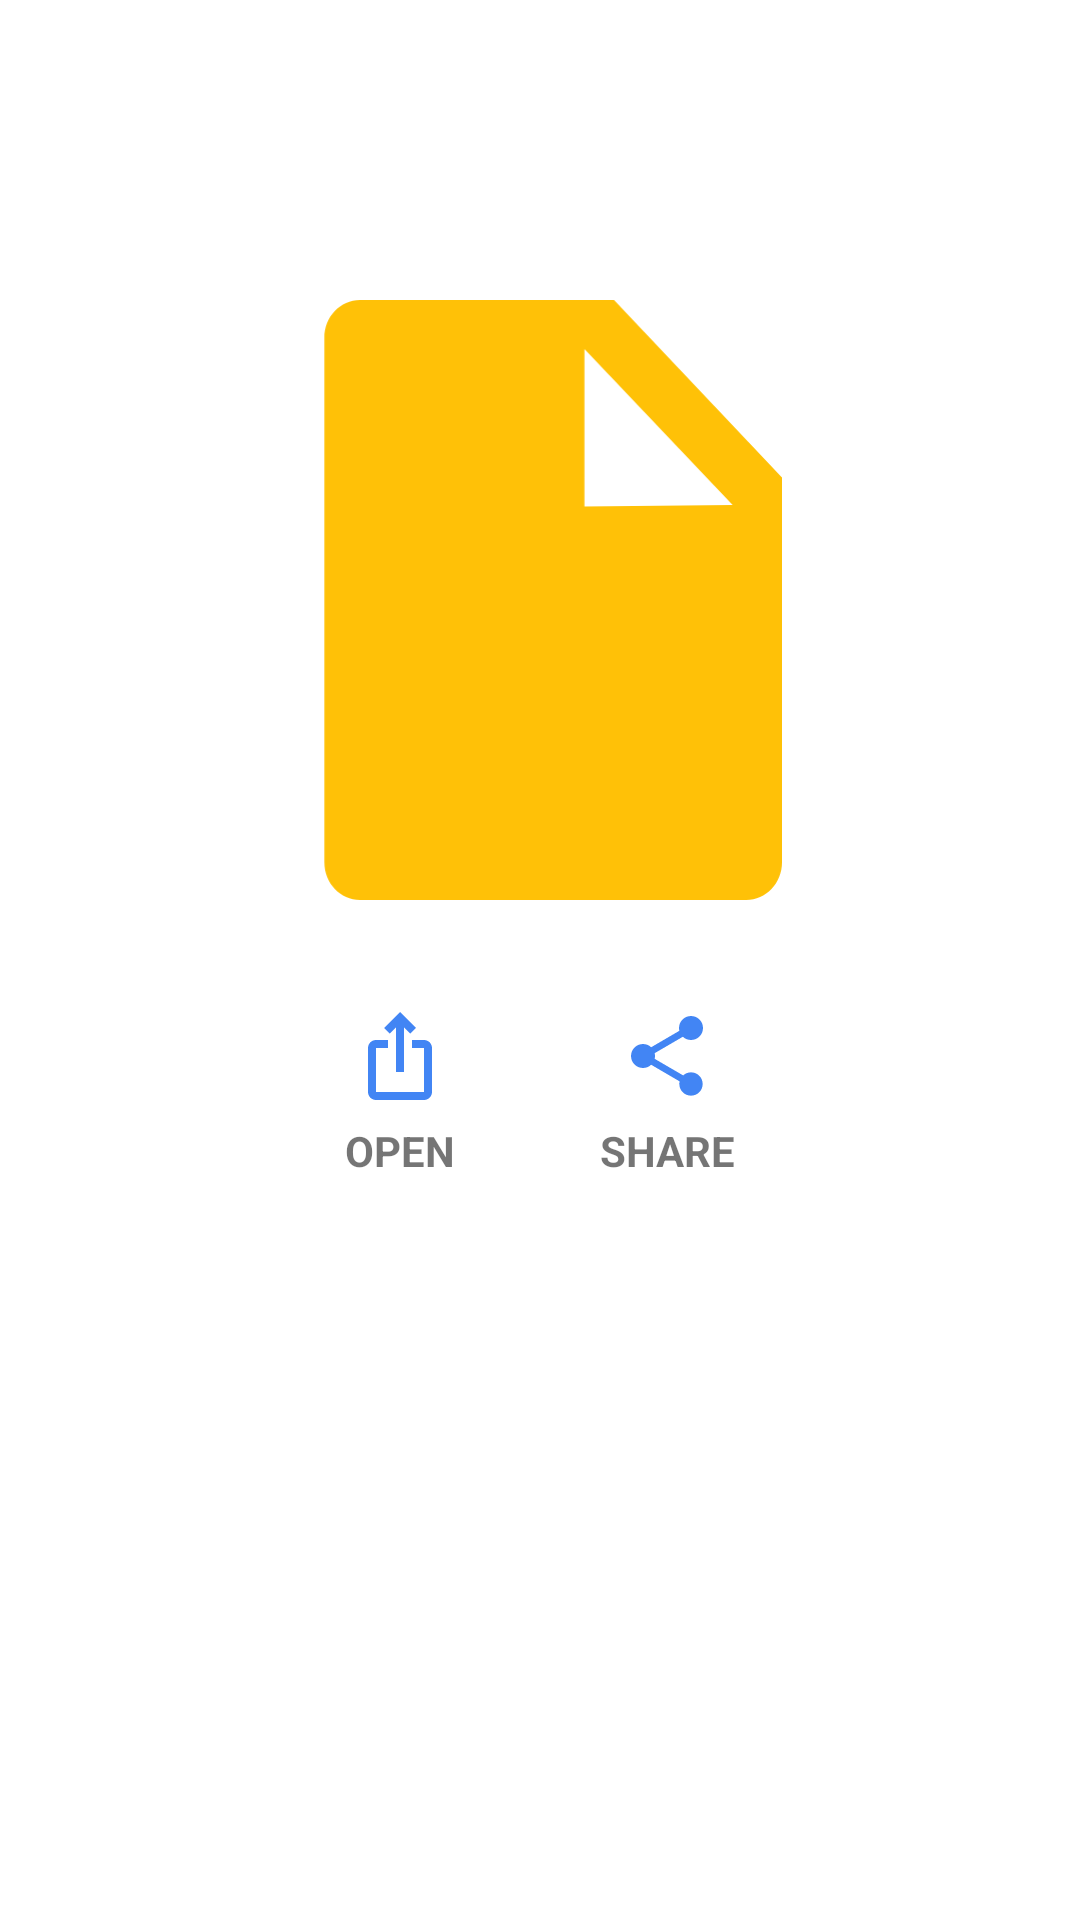

Produce the Android XML layout that renders to this screen, including the resource entries it uses.
<!-- AndroidManifest.xml: application theme Theme.FileFinderWidget -->
<!-- res/layout/activity_file_detail.xml -->
<?xml version="1.0" encoding="utf-8"?>
<ScrollView xmlns:android="http://schemas.android.com/apk/res/android"
    xmlns:app="http://schemas.android.com/apk/res-auto"
    xmlns:tools="http://schemas.android.com/tools"
    android:layout_width="match_parent"
    android:layout_height="match_parent"
    tools:context=".FileDetailActivity">

    <RelativeLayout
        android:layout_width="match_parent"
        android:layout_height="wrap_content"
        android:paddingStart="24dp"
        android:paddingEnd="24dp">

        <ImageView
            android:id="@+id/iv_file_detail"
            android:layout_width="200dp"
            android:layout_height="200dp"
            android:layout_centerHorizontal="true"
            android:layout_marginTop="100dp"
            android:layout_marginBottom="12dp"
            android:contentDescription="@string/file"
            android:src="@drawable/ic_file" />

        <LinearLayout
            android:id="@+id/ll_actions"
            android:layout_width="wrap_content"
            android:layout_height="wrap_content"
            android:layout_below="@+id/iv_file_detail"
            android:layout_centerHorizontal="true">

            <TextView
                android:id="@+id/tv_file_detail_open"
                android:layout_width="wrap_content"
                android:layout_height="wrap_content"
                android:layout_margin="24dp"
                android:drawablePadding="6dp"
                android:text="@string/open"
                android:textAlignment="center"
                android:textStyle="bold"
                app:drawableTopCompat="@drawable/ic_baseline_open_24" />

            <TextView
                android:id="@+id/tv_file_detail_share"
                android:layout_width="wrap_content"
                android:layout_height="wrap_content"
                android:layout_margin="24dp"
                android:drawablePadding="6dp"
                android:text="@string/share"
                android:textAlignment="center"
                android:textStyle="bold"
                app:drawableTopCompat="@drawable/ic_baseline_share_24" />
        </LinearLayout>

        <TextView
            android:id="@+id/tv_file_detail_name"
            android:layout_width="wrap_content"
            android:layout_height="wrap_content"
            android:layout_below="@+id/ll_actions"
            android:layout_centerHorizontal="true"
            android:gravity="center_horizontal"
            android:layout_marginTop="12dp"
            android:textAppearance="@style/TextAppearance.AppCompat.Large"
            tools:text="filename"
            android:textIsSelectable="true"
            />

        <TextView
            android:id="@+id/tv_file_detail_path"
            android:layout_width="wrap_content"
            android:layout_height="wrap_content"
            android:layout_below="@+id/tv_file_detail_name"
            android:layout_centerHorizontal="true"
            android:gravity="center_horizontal"
            android:layout_marginTop="12dp"
            tools:text="/storage/emulated/0/My Documents/Over_the_Horizon.mp3"
            android:textIsSelectable="true"
            />

        <TextView
            android:id="@+id/tv_file_detail_modified"
            android:layout_width="wrap_content"
            android:layout_height="wrap_content"
            android:layout_below="@+id/tv_file_detail_path"
            android:layout_centerHorizontal="true"
            android:gravity="center_horizontal"
            android:layout_marginTop="12dp"
            tools:text="modified"
            android:textIsSelectable="true"
            />

        <TextView
            android:id="@+id/tv_file_detail_type"
            android:layout_width="wrap_content"
            android:layout_height="wrap_content"
            android:layout_below="@+id/tv_file_detail_modified"
            android:layout_centerHorizontal="true"
            android:gravity="center_horizontal"
            android:layout_marginTop="12dp"
            tools:text="type"
            android:textIsSelectable="true"
            />

        <TextView
            android:id="@+id/tv_file_detail_size"
            android:layout_width="wrap_content"
            android:layout_height="wrap_content"
            android:layout_below="@+id/tv_file_detail_type"
            android:layout_centerHorizontal="true"
            android:gravity="center_horizontal"
            android:layout_marginTop="12dp"
            tools:text="size"
            android:layout_marginBottom="48dp"
            android:textIsSelectable="true"
            />
    </RelativeLayout>

</ScrollView>
<!-- resources referenced by this layout -->
<resources>
  <!-- drawable ic_baseline_open_24 (drawable) -->
  <vector xmlns:android="http://schemas.android.com/apk/res/android"
      android:width="32dp"
      android:height="32dp"
      android:tint="@color/material_blue_500"
      android:viewportWidth="24"
      android:viewportHeight="24">
      <path
          android:fillColor="@android:color/white"
          android:pathData="M16,5l-1.42,1.42 -1.59,-1.59L12.99,16h-1.98L11.01,4.83L9.42,6.42 8,5l4,-4 4,4zM20,10v11c0,1.1 -0.9,2 -2,2L6,23c-1.11,0 -2,-0.9 -2,-2L4,10c0,-1.11 0.89,-2 2,-2h3v2L6,10v11h12L18,10h-3L15,8h3c1.1,0 2,0.89 2,2z" />
  </vector>
  <!-- drawable ic_baseline_share_24 (drawable) -->
  <vector xmlns:android="http://schemas.android.com/apk/res/android"
      android:width="32dp"
      android:height="32dp"
      android:tint="@color/material_blue_500"
      android:viewportWidth="24"
      android:viewportHeight="24">
      <path
          android:fillColor="@android:color/white"
          android:pathData="M18,16.08c-0.76,0 -1.44,0.3 -1.96,0.77L8.91,12.7c0.05,-0.23 0.09,-0.46 0.09,-0.7s-0.04,-0.47 -0.09,-0.7l7.05,-4.11c0.54,0.5 1.25,0.81 2.04,0.81 1.66,0 3,-1.34 3,-3s-1.34,-3 -3,-3 -3,1.34 -3,3c0,0.24 0.04,0.47 0.09,0.7L8.04,9.81C7.5,9.31 6.79,9 6,9c-1.66,0 -3,1.34 -3,3s1.34,3 3,3c0.79,0 1.5,-0.31 2.04,-0.81l7.12,4.16c-0.05,0.21 -0.08,0.43 -0.08,0.65 0,1.61 1.31,2.92 2.92,2.92 1.61,0 2.92,-1.31 2.92,-2.92s-1.31,-2.92 -2.92,-2.92z" />
  </vector>
  <!-- drawable ic_file (drawable) -->
  <vector xmlns:android="http://schemas.android.com/apk/res/android"
      android:width="200dp"
      android:height="248dp"
      android:viewportWidth="200"
      android:viewportHeight="248">
    <path
        android:pathData="M25.66,0C17.473,0 10.884,6.965 10.884,15.612V232.392C10.884,241.04 17.473,248 25.66,248H185.22C193.407,248 200,241.04 200,232.392V73.328L130.578,0ZM118.357,20.21 L179.62,84.784 118.357,85.308Z"
        android:strokeWidth="2.53528"
        android:fillColor="#ffc107"/>
  </vector>
  <string name="file">file</string>
  <string name="open">OPEN</string>
  <string name="share">SHARE</string>
  <style name="Theme.FileFinderWidget" parent="Theme.MaterialComponents.DayNight.NoActionBar">
          
          <item name="colorPrimary">@color/material_blue_500</item>
          <item name="colorPrimaryVariant">@color/material_blue_700</item>
          <item name="colorOnPrimary">@color/white</item>
          
          <item name="colorSecondary">@color/material_teal_300</item>
          <item name="colorSecondaryVariant">@color/material_teal_700</item>
          <item name="colorOnSecondary">@color/black</item>
          
          <item name="android:statusBarColor" tools:targetApi="l">?attr/colorPrimaryVariant</item>
          
      </style>
  <color name="material_blue_500">#FF4285f4</color>
  <color name="material_blue_700">#ff3367d6</color>
  <color name="white">#FFFFFFFF</color>
  <color name="material_teal_300">#ff4dd0e1</color>
  <color name="material_teal_700">#ff0097a7</color>
  <color name="black">#FF000000</color>
</resources>
